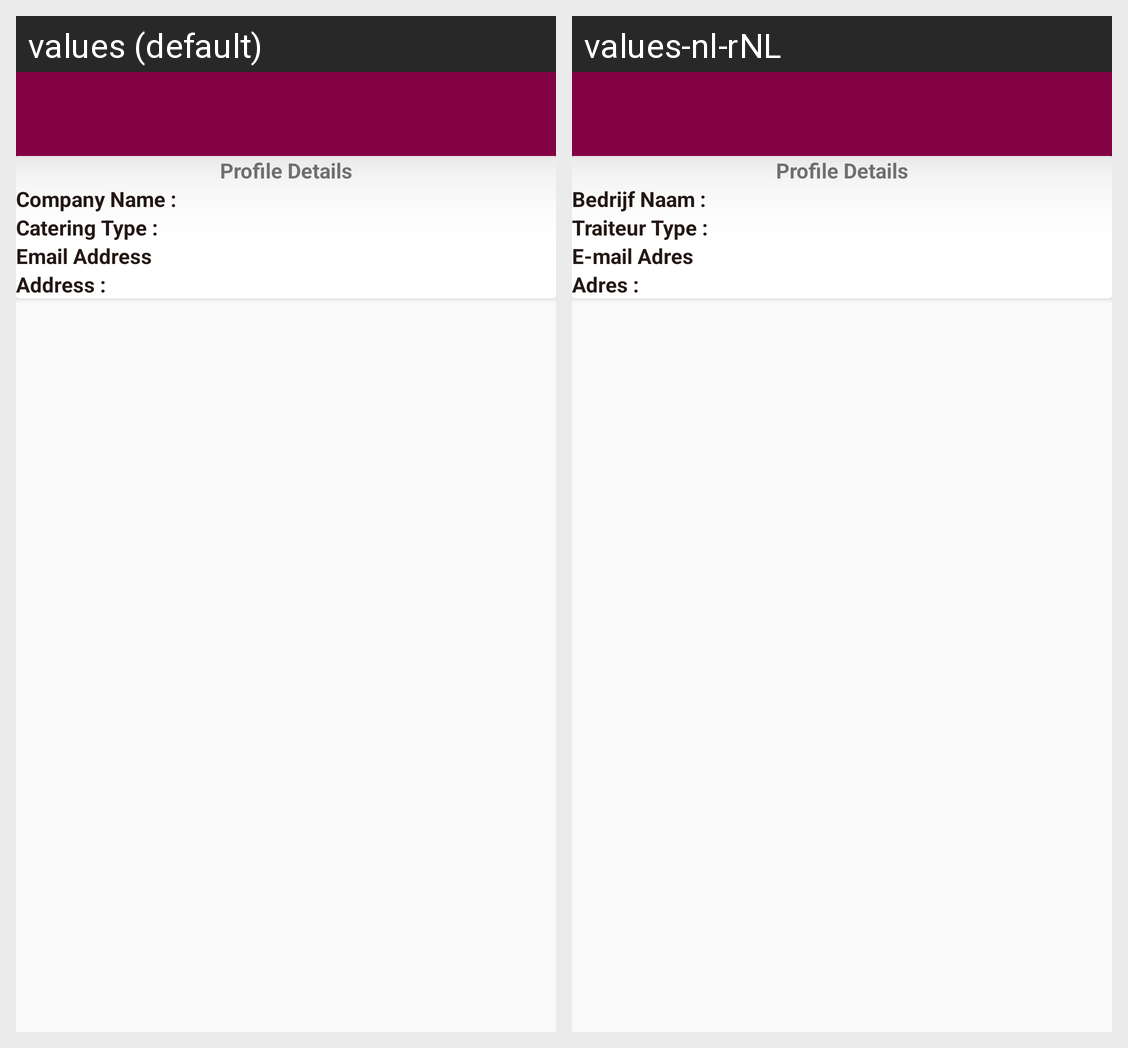

Translations of the strings shown on this Android screen, per locale in the grid:
Android screen res/layout/activity_caterers_profile_details.xml rendered under 2 locales, left to right: values (default), values-nl-rNL. Device: Nexus 5 (rendered at 1080×1920; each locale shown at half size, 540×960, under a caption strip naming it); theme BaseThemMY.
Strings drawn on this screen, with the default value and each locale's value (text and hints the layout hard-codes, and strings that could not be matched under every locale, appear in the picture but are not listed):

company_name
  values: Company Name :
  values-nl-rNL: Bedrijf Naam :

cateringType
  values: Catering Type :
  values-nl-rNL: Traiteur Type :

emailaddress
  values: Email Address
  values-nl-rNL: E-mail Adres

addresss
  values: Address :
  values-nl-rNL: Adres :
